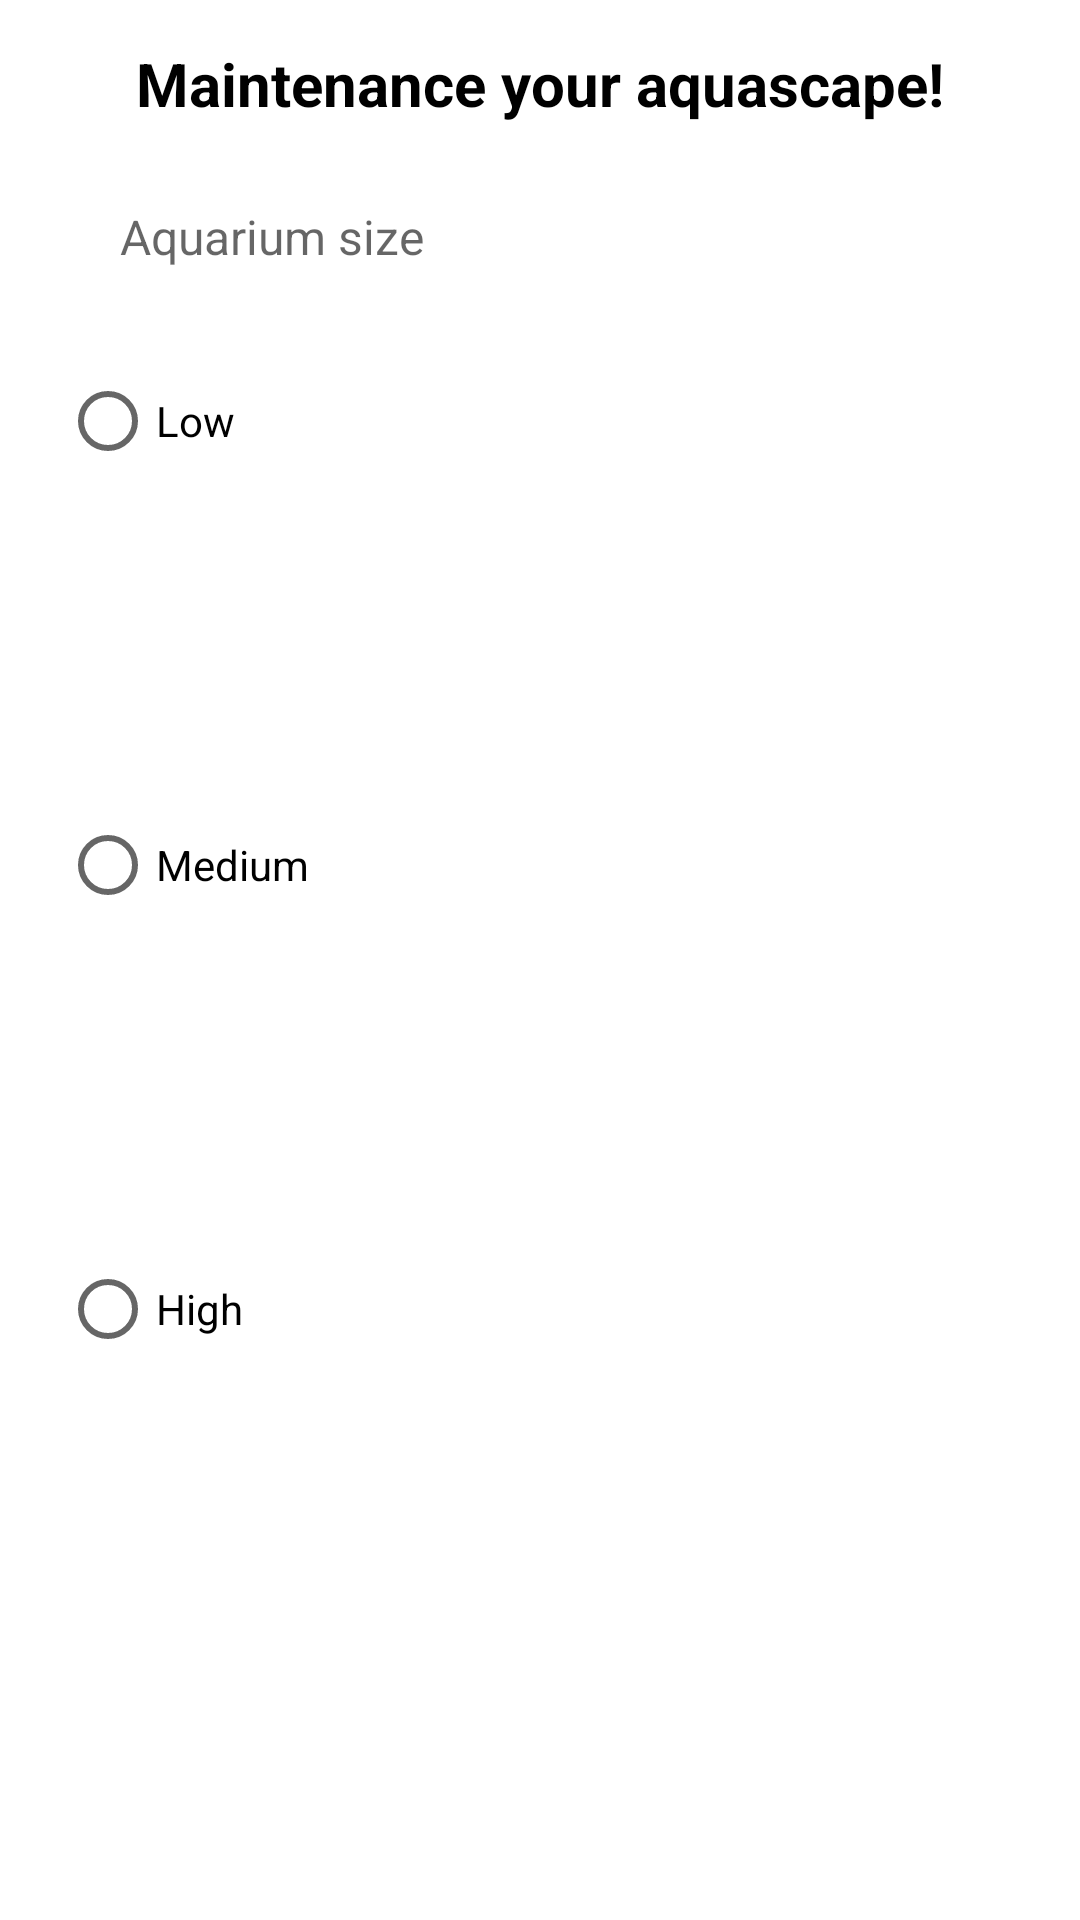

Layout XML and referenced resources for this Android screen:
<!-- AndroidManifest.xml: application theme Theme.Aquascaper -->
<!-- res/layout/activity_maintenance.xml -->
<?xml version="1.0" encoding="utf-8"?>
<LinearLayout xmlns:android="http://schemas.android.com/apk/res/android"
    xmlns:app="http://schemas.android.com/apk/res-auto"
    xmlns:tools="http://schemas.android.com/tools"
    android:layout_width="match_parent"
    android:layout_height="match_parent"
    android:gravity="center"
    android:orientation="vertical"
    tools:context=".Maintenance">

    <TextView
        android:layout_width="wrap_content"
        android:layout_height="wrap_content"
        android:layout_gravity="center"
        android:text="Maintenance your aquascape!"
        android:textSize="20sp"
        android:textStyle="bold"
        android:textColor="#000000"/>

    <EditText
        android:id="@+id/ET_username"
        android:layout_width="match_parent"
        android:layout_height="55dp"
        android:background="@drawable/round_back_dark_blue5_15"
        android:hint="Aquarium size"
        android:maxLines="1"
        android:inputType="text"
        android:textSize="16sp"
        android:paddingStart="20dp"
        android:paddingEnd="20dp"
        android:layout_marginStart="20dp"
        android:layout_marginEnd="20dp"
        android:layout_marginTop="10dp"/>

    <RadioGroup
        android:paddingStart="20dp"
        android:paddingEnd="20dp"
        android:layout_width="match_parent"
        android:layout_height="wrap_content"
        android:layout_marginTop="10dp">

        <LinearLayout
            android:layout_width="match_parent"
            android:layout_height="match_parent"
            android:orientation="vertical">
            <RadioButton
                android:id="@+id/radioButtonLow"
                android:layout_width="match_parent"
                android:layout_height="wrap_content"
                android:text="Low" />
            <ImageView
                android:layout_width="140sp"
                android:layout_height="100sp"/>
        </LinearLayout>

        <LinearLayout
            android:layout_width="match_parent"
            android:layout_height="match_parent"
            android:orientation="vertical">
            <RadioButton
                android:id="@+id/radioButtonMed"
                android:layout_width="match_parent"
                android:layout_height="wrap_content"
                android:text="Medium" />
            <ImageView
                android:layout_width="140sp"
                android:layout_height="100sp"/>
        </LinearLayout>

        <LinearLayout
            android:layout_width="match_parent"
            android:layout_height="match_parent"
            android:orientation="vertical">
            <RadioButton
                android:id="@+id/radioButtonHigh"
                android:layout_width="match_parent"
                android:layout_height="wrap_content"
                android:text="High" />
            <ImageView
                android:layout_width="140sp"
                android:layout_height="100sp"/>
        </LinearLayout>
    </RadioGroup>

    <androidx.appcompat.widget.AppCompatButton
        android:id="@+id/submitBtnMaintenance"
        android:layout_width="match_parent"
        android:layout_height="55dp"
        android:layout_marginEnd="20dp"
        android:layout_marginStart="20dp"
        android:text="Submit"
        android:textAllCaps="false"
        android:layout_marginTop="10dp"
        android:background="@drawable/round_back_primary_15"
        android:textColor="#FFFFFF"/>


</LinearLayout>
<!-- resources referenced by this layout -->
<resources>
  <style name="Theme.Aquascaper" parent="Theme.MaterialComponents.DayNight.DarkActionBar">
          
          <item name="colorPrimary">@color/purple_500</item>
          <item name="colorPrimaryVariant">@color/purple_700</item>
          <item name="colorOnPrimary">@color/white</item>
          
          <item name="colorSecondary">@color/teal_200</item>
          <item name="colorSecondaryVariant">@color/teal_700</item>
          <item name="colorOnSecondary">@color/black</item>
          
          <item name="android:statusBarColor" tools:targetApi="l">?attr/colorPrimaryVariant</item>
          
      </style>
  <color name="purple_500">#FF6200EE</color>
  <color name="purple_700">#FF3700B3</color>
  <color name="white">#FFFFFFFF</color>
  <color name="teal_200">#FF03DAC5</color>
  <color name="teal_700">#FF018786</color>
  <color name="black">#FF000000</color>
</resources>
